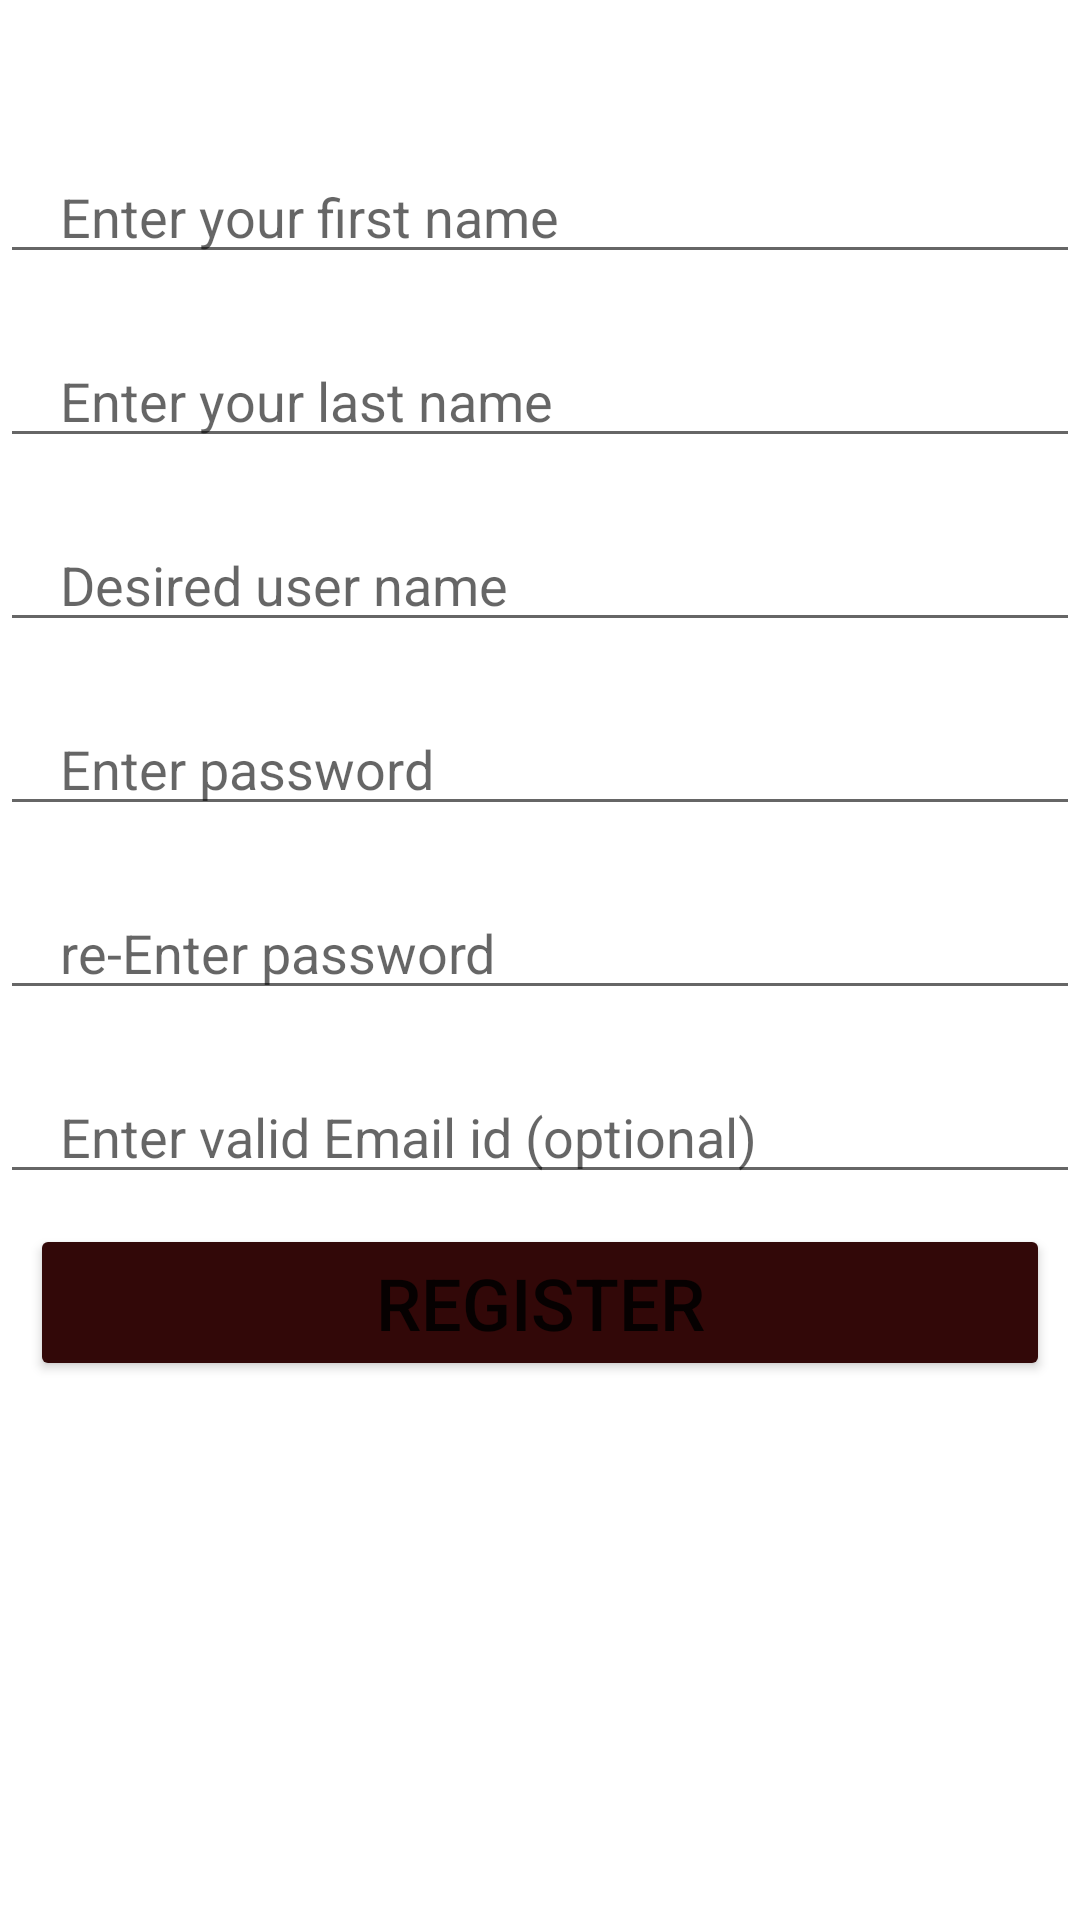

Write the Android layout XML for this screen, with the resource values it uses.
<!-- AndroidManifest.xml: application theme Theme.Prac_2 -->
<!-- res/layout/activity_login_ui.xml -->
<?xml version="1.0" encoding="utf-8"?>
<LinearLayout xmlns:android="http://schemas.android.com/apk/res/android"
    xmlns:app="http://schemas.android.com/apk/res-auto"
    xmlns:tools="http://schemas.android.com/tools"
    android:layout_width="match_parent"
    android:layout_height="match_parent"
    android:orientation="vertical"
    tools:context=".Login_UI">

    <EditText
        android:layout_width="match_parent"
        android:layout_height="wrap_content"
        android:layout_marginTop="50dp"
        android:hint="Enter your first name"
        android:id="@+id/fname"
        android:paddingLeft="20dp"
    />
    <EditText
        android:layout_width="match_parent"
        android:layout_height="wrap_content"
        android:layout_marginTop="20dp"
        android:hint="Enter your last name"
        android:id="@+id/lname"
        android:paddingLeft="20dp"
        />
    <EditText
        android:layout_width="match_parent"
        android:layout_height="wrap_content"
        android:layout_marginTop="20dp"
        android:hint="Desired user name"
        android:id="@+id/uname"
        android:paddingLeft="20dp"
        />
    <EditText
        android:layout_width="match_parent"
        android:layout_height="wrap_content"
        android:layout_marginTop="20dp"
        android:hint="Enter password"
        android:id="@+id/pass"
        android:paddingLeft="20dp"
        />
    <EditText
        android:layout_width="match_parent"
        android:layout_height="wrap_content"
        android:layout_marginTop="20dp"
        android:hint="re-Enter password"
        android:id="@+id/re_enterpass"
        android:paddingLeft="20dp"
        />
    <EditText
        android:layout_width="match_parent"
        android:layout_height="wrap_content"
        android:layout_marginTop="20dp"
        android:hint="Enter valid Email id (optional)"
        android:id="@+id/eid"
        android:paddingLeft="20dp"
        />
    <Button
        android:layout_width="match_parent"
        android:layout_height="wrap_content"
        android:text="Register"
        android:layout_margin="10dp"
        android:textSize="24dp"
        android:id="@+id/btn"
        android:backgroundTint="#320808"
        />

</LinearLayout>
<!-- resources referenced by this layout -->
<resources>
  <style name="Theme.Prac_2" parent="Theme.MaterialComponents.DayNight.DarkActionBar">
          
          <item name="colorPrimary">@color/purple_500</item>
          <item name="colorPrimaryVariant">@color/purple_700</item>
          <item name="colorOnPrimary">@color/white</item>
          
          <item name="colorSecondary">@color/teal_200</item>
          <item name="colorSecondaryVariant">@color/teal_700</item>
          <item name="colorOnSecondary">@color/black</item>
          
          <item name="android:statusBarColor" tools:targetApi="l">?attr/colorPrimaryVariant</item>
          
      </style>
  <!-- not gathered from this repository: default colours our renderer supplied (Android Studio template values) -->
  <color name="purple_500">#FF6200EE</color>
  <color name="purple_700">#FF3700B3</color>
  <color name="teal_200">#FF03DAC5</color>
  <color name="teal_700">#FF018786</color>
  <color name="black">#FF000000</color>
  <color name="white">#FFFFFFFF</color>
</resources>
